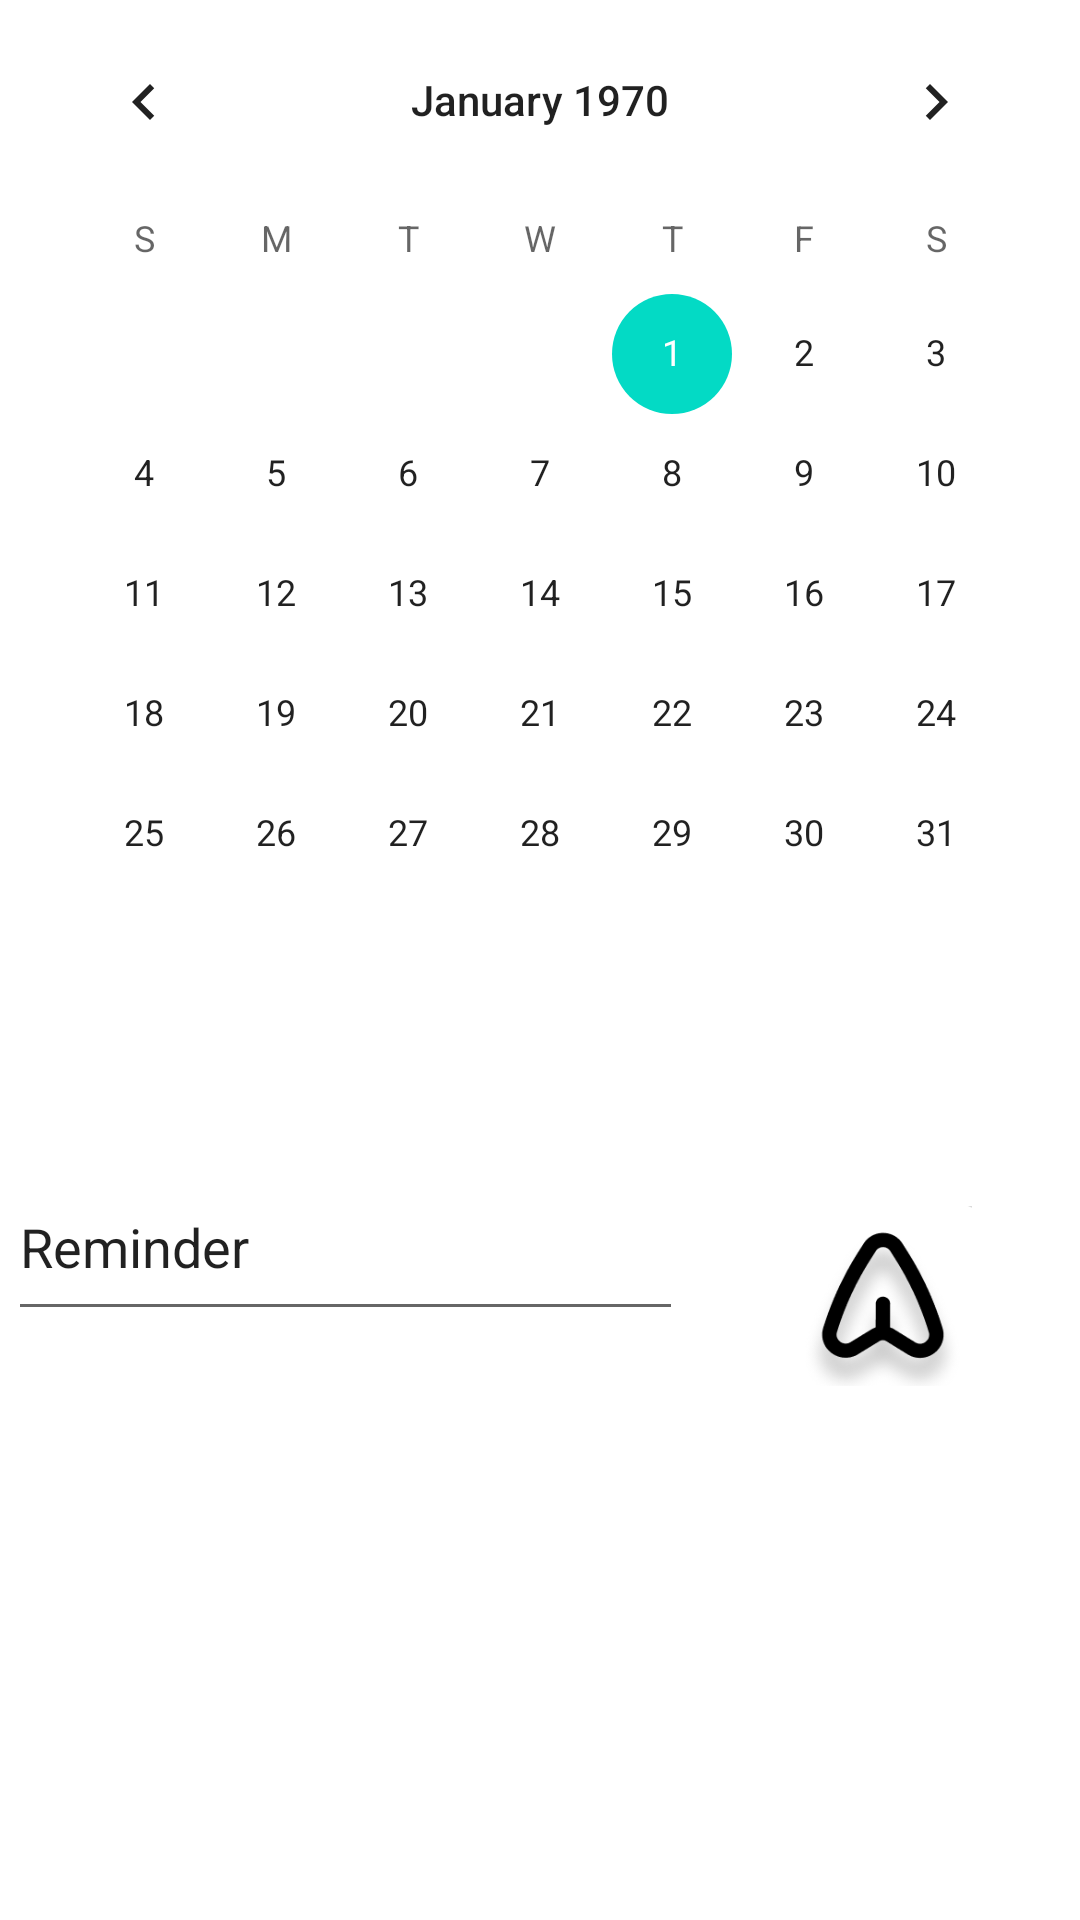

The Android layout XML behind this screen, and the referenced resources:
<!-- AndroidManifest.xml: application theme Theme.TheLingoProjectShahdOsman -->
<!-- res/layout/fragment_add_reminder.xml -->
<?xml version="1.0" encoding="utf-8"?>
<androidx.constraintlayout.widget.ConstraintLayout xmlns:android="http://schemas.android.com/apk/res/android"
    xmlns:app="http://schemas.android.com/apk/res-auto"
    xmlns:tools="http://schemas.android.com/tools"
    android:layout_width="match_parent"
    android:layout_height="match_parent"
    tools:context=".AddReminderFragment">

    <CalendarView
        android:id="@+id/calendarView2"
        android:layout_width="wrap_content"
        android:layout_height="wrap_content"
        app:layout_constraintEnd_toEndOf="parent"
        app:layout_constraintStart_toStartOf="parent"
        app:layout_constraintTop_toTopOf="parent" />


    <ImageButton
        android:id="@+id/SubmitBtn"
        android:layout_width="60dp"
        android:layout_height="60dp"
        android:layout_marginTop="204dp"
        android:layout_marginBottom="178dp"
        android:background="@drawable/submitarrow"
        app:layout_constraintBottom_toBottomOf="parent"
        app:layout_constraintEnd_toEndOf="parent"
        app:layout_constraintStart_toEndOf="@+id/Remindertxt" />



    <EditText
        android:id="@+id/Remindertxt"
        android:layout_width="225dp"
        android:layout_height="59dp"
        android:ems="10"
        android:inputType="textPersonName"
        android:text="Reminder"
        android:layout_marginBottom="150dp"
        android:layout_marginRight="130dp"
        app:layout_constraintBottom_toBottomOf="parent"
        app:layout_constraintEnd_toEndOf="parent"
        app:layout_constraintStart_toStartOf="parent"
        app:layout_constraintTop_toBottomOf="@+id/calendarView2" />
</androidx.constraintlayout.widget.ConstraintLayout>
<!-- resources referenced by this layout -->
<resources>
  <!-- drawable submitarrow: png bitmap (drawable, 14506 bytes) -->
  <style name="Theme.TheLingoProjectShahdOsman" parent="Theme.MaterialComponents.DayNight.DarkActionBar">
          
          <item name="colorPrimary">@color/background_purple</item>
          <item name="colorPrimaryVariant">@color/background_purple</item>
          <item name="colorOnPrimary">#000000</item>
          
          <item name="colorSecondary">@color/teal_200</item>
          <item name="colorSecondaryVariant">@color/teal_700</item>
          <item name="colorOnSecondary">@color/black</item>
          
          <item name="android:statusBarColor">#B8B5C2</item>
          
          <item name="titleTextColor">@color/black</item>
          <item name="expandedTitleGravity">center</item>
  
  
  
  
  
  
  
  
      </style>
  <color name="background_purple">#F0EDF9</color>
  <color name="teal_200">#FF03DAC5</color>
  <color name="teal_700">#FF018786</color>
  <color name="black">#FF000000</color>
</resources>
